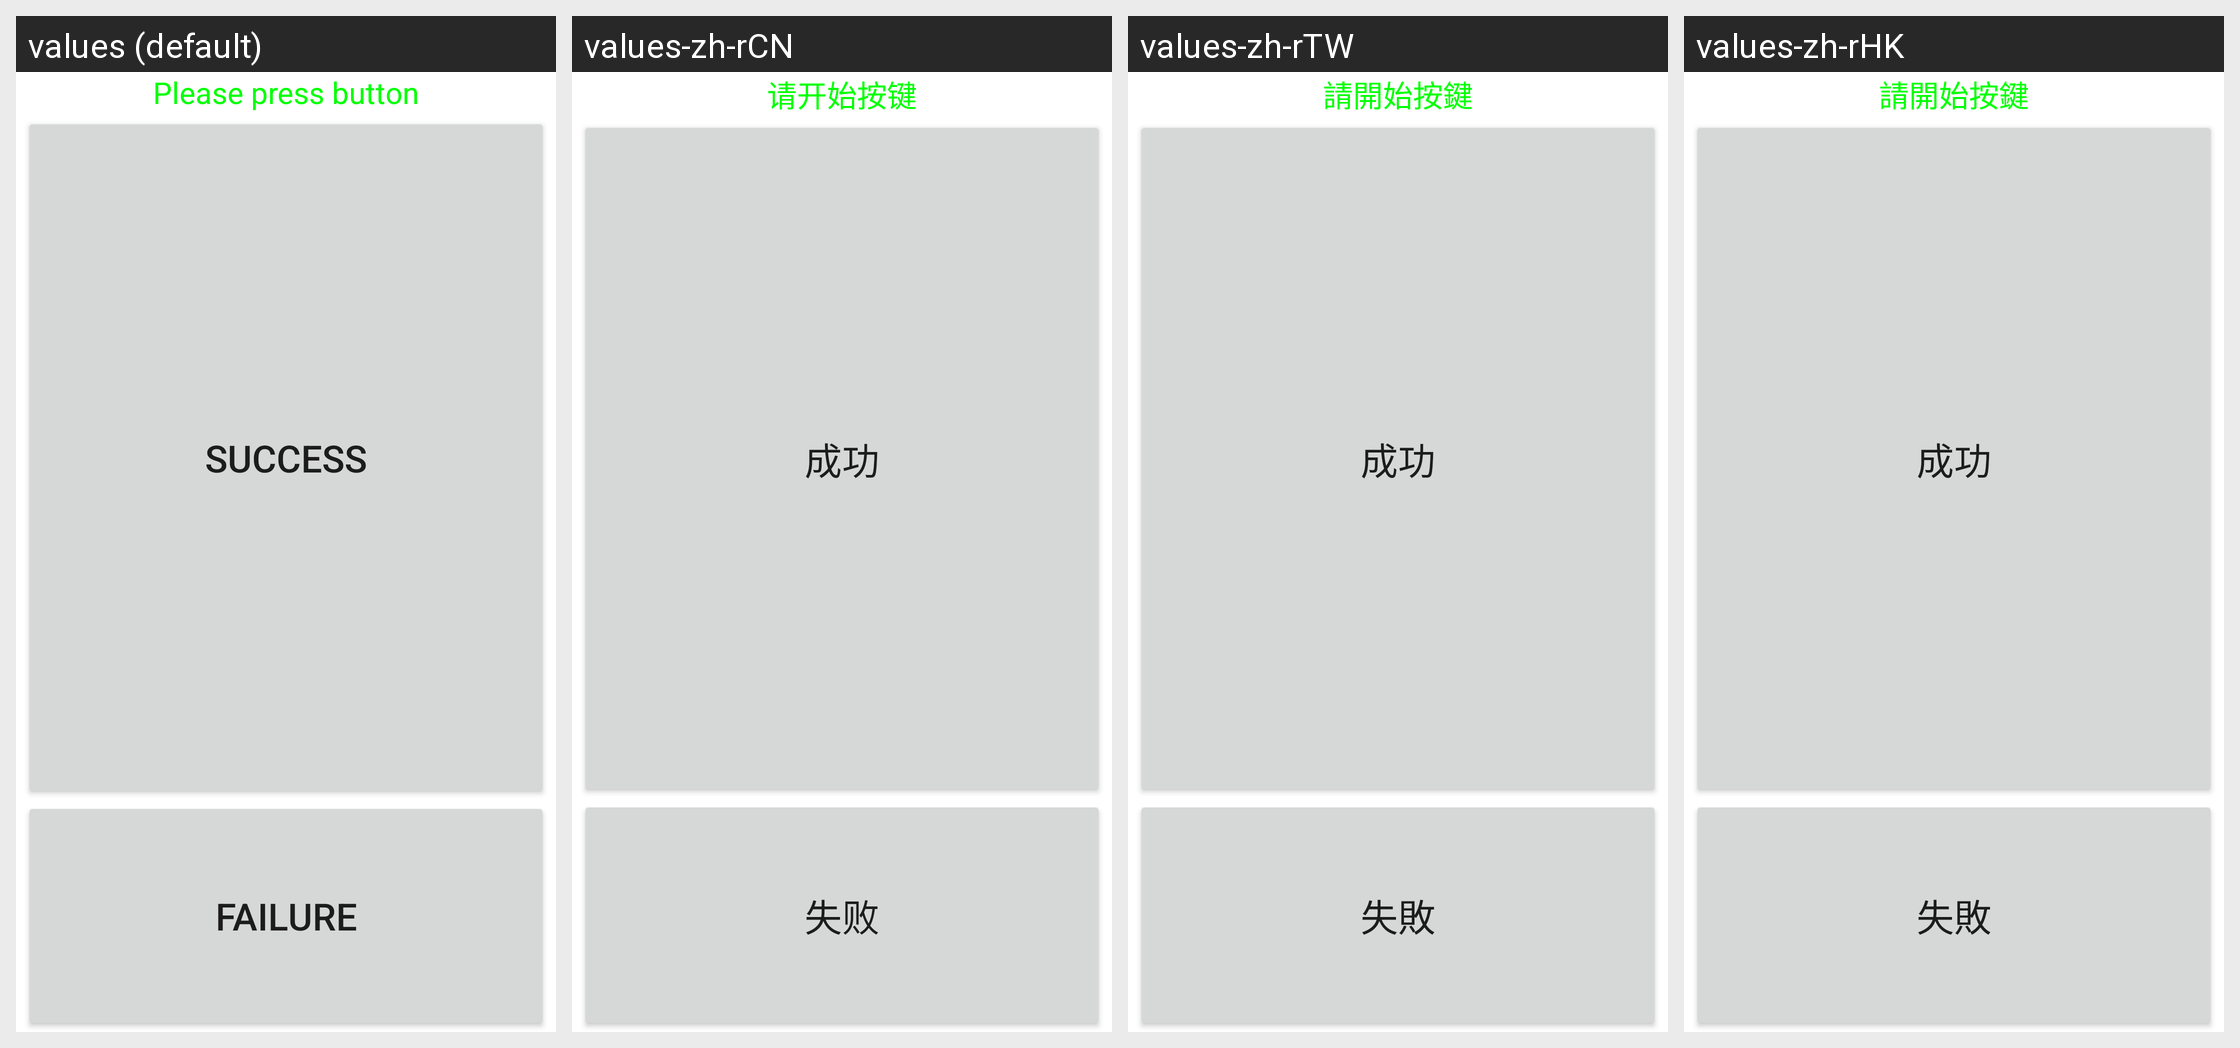

This grid shows one Android layout under several languages. Give, for every string resource on the screen, its name, the default text and each shown locale's text.
Android screen res/layout/keycode.xml rendered under 4 locales, left to right: values (default), values-zh-rCN, values-zh-rTW, values-zh-rHK. Device: Nexus 5 (rendered at 1080×1920; each locale shown at half size, 540×960, under a caption strip naming it); theme Theme.MaterialComponents.DayNight.NoActionBar.
Strings drawn on this screen, with the default value and each locale's value (text and hints the layout hard-codes, and strings that could not be matched under every locale, appear in the picture but are not listed):

KeyCode_info
  values: Please press button
  values-zh-rCN: 请开始按键
  values-zh-rTW: 請開始按鍵
  values-zh-rHK: 請開始按鍵

Success
  values: Success
  values-zh-rCN: 成功
  values-zh-rTW: 成功
  values-zh-rHK: 成功

Failed
  values: Failure
  values-zh-rCN: 失败
  values-zh-rTW: 失敗
  values-zh-rHK: 失敗
